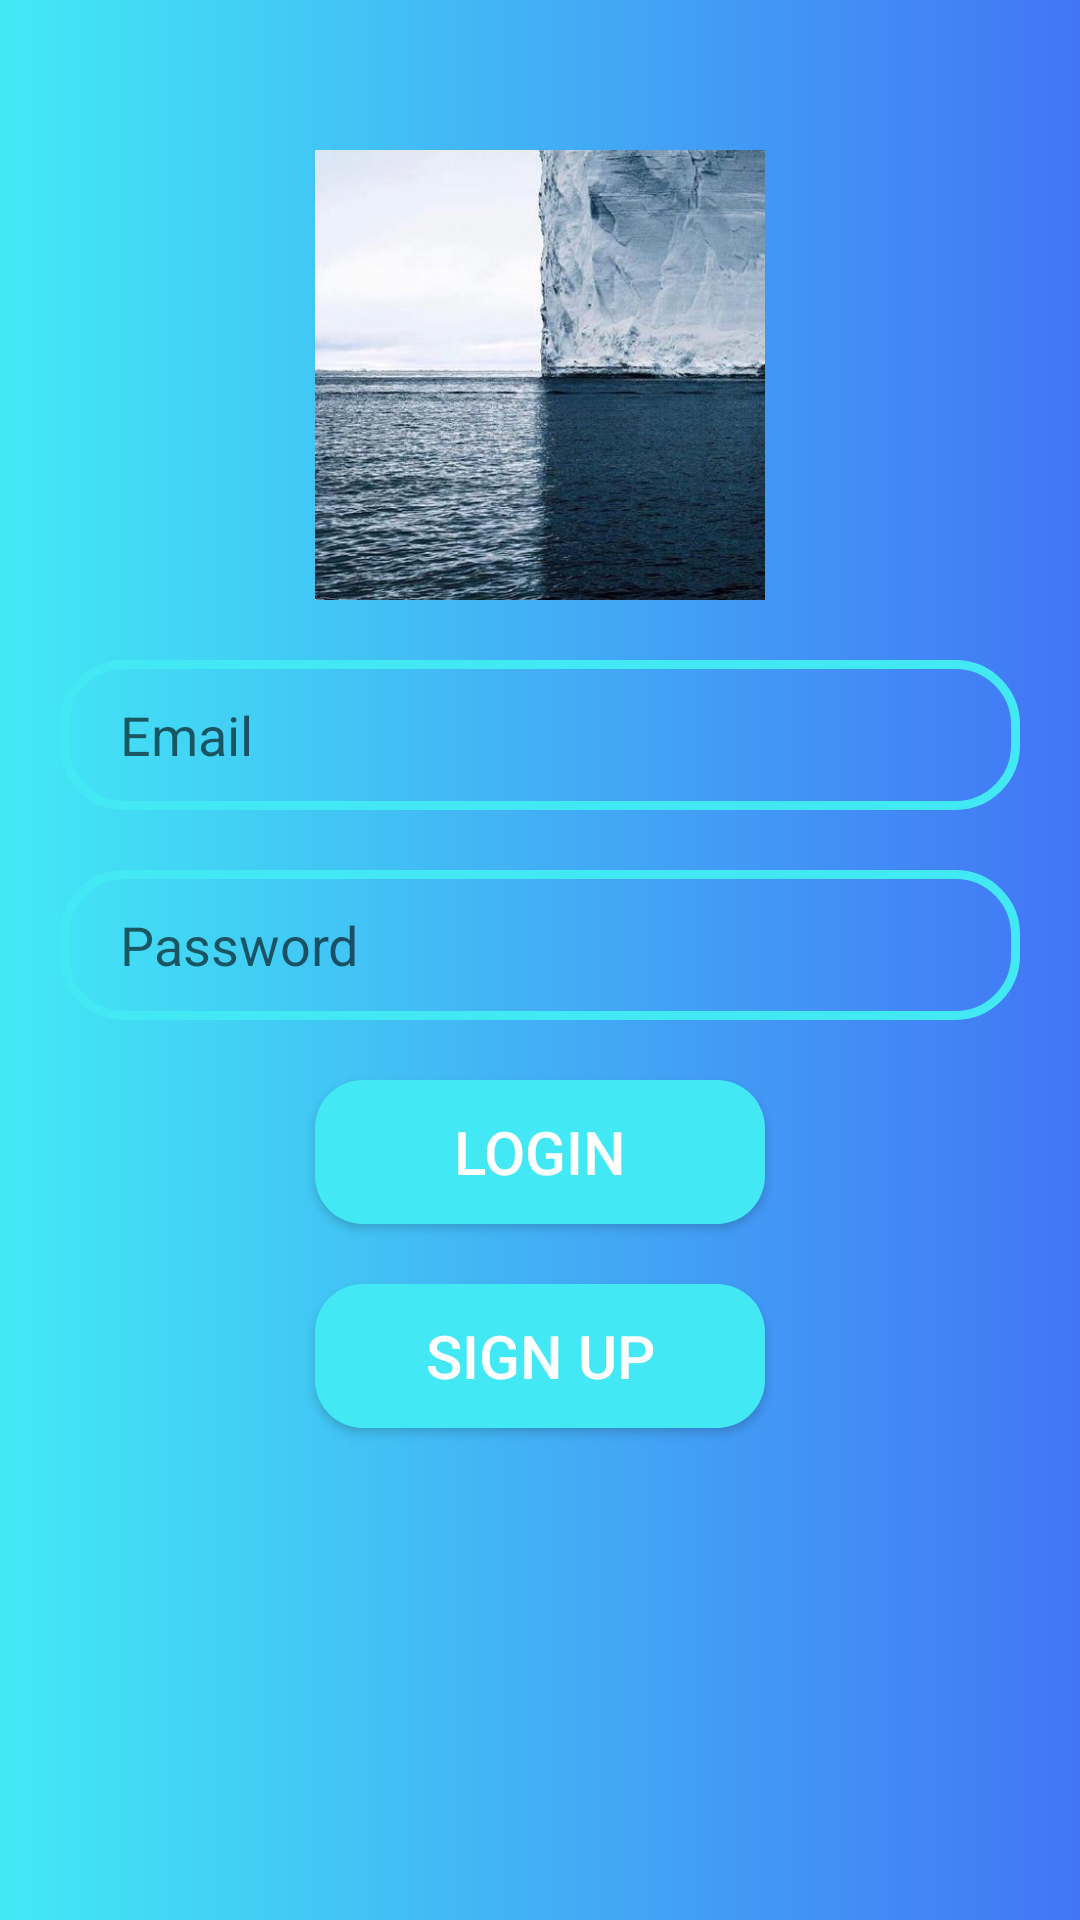

Write the Android layout XML for this screen, with the resource values it uses.
<!-- AndroidManifest.xml: application theme Theme.AppChatApp -->
<!-- res/layout/activity_login.xml -->
<?xml version="1.0" encoding="utf-8"?>
<RelativeLayout
    xmlns:android="http://schemas.android.com/apk/res/android"
    xmlns:app="http://schemas.android.com/apk/res-auto"
    xmlns:tools="http://schemas.android.com/tools"
    android:layout_width="match_parent"
    android:layout_height="match_parent"
    android:background="@drawable/gradient_background"
    tools:context=".Login">

    <ImageView
        android:id="@+id/app_Logo"
        android:layout_width="150dp"
        android:layout_height="150dp"
        app:srcCompat="@drawable/tkprofilepic"
        android:layout_centerHorizontal="true"
        android:layout_marginTop="50dp" />

    <EditText
        android:id="@+id/ed_email"
        android:layout_width="match_parent"
        android:layout_height="50dp"
        android:layout_below="@id/app_Logo"
        android:layout_marginTop="20dp"
        android:paddingLeft="20dp"
        android:hint="Email"
        android:background="@drawable/edt_background"
        android:layout_marginLeft="20dp"
        android:layout_marginRight="20dp"/>

    <EditText
        android:id="@+id/ed_password"
        android:layout_width="match_parent"
        android:layout_height="50dp"
        android:layout_below="@id/ed_email"
        android:layout_marginTop="20dp"
        android:paddingLeft="20dp"
        android:hint="Password"
        android:background="@drawable/edt_background"
        android:layout_marginLeft="20dp"
        android:layout_marginRight="20dp"/>

    <Button
        android:id="@+id/btn_login"
        android:layout_width="150dp"
        android:layout_height="wrap_content"
        android:layout_below="@id/ed_password"
        android:layout_centerHorizontal="true"
        android:layout_marginTop="20dp"
        android:text="LOGIN"
        android:background="@drawable/btn_background"
        android:textColor="@color/white"
        android:textSize="20sp"/>


    <Button
        android:id="@+id/btn_signUp"
        android:layout_width="150dp"
        android:layout_height="wrap_content"
        android:layout_below="@id/btn_login"
        android:layout_centerHorizontal="true"
        android:layout_marginTop="20dp"
        android:text="SIGN UP"
        android:background="@drawable/btn_background"
        android:textColor="@color/white"
        android:textSize="20sp"/>


</RelativeLayout>
<!-- resources referenced by this layout -->
<resources>
  <color name="white">#FFFFFFFF</color>
  <!-- drawable btn_background (drawable) -->
  <?xml version="1.0" encoding="utf-8"?>
  <shape xmlns:android="http://schemas.android.com/apk/res/android">
  
      <corners android:radius="16dp"/>
      <solid android:color="@color/blue"
          android:width="3dp"/>
  
  </shape>
  <!-- drawable edt_background (drawable) -->
  <?xml version="1.0" encoding="utf-8"?>
  <shape xmlns:android="http://schemas.android.com/apk/res/android">
  
      <corners android:radius="20dp"/>
          <stroke android:color="@color/blue"
              android:width="3dp"/>
  
  </shape>
  <!-- drawable gradient_background (drawable) -->
  <?xml version="1.0" encoding="utf-8"?>
  <shape xmlns:android="http://schemas.android.com/apk/res/android">
  
  
      <gradient
          android:type="linear"
          android:startColor="@color/blue"
          android:endColor="@color/blue2">
  
      </gradient>
  
  </shape>
  <!-- drawable tkprofilepic: jpeg bitmap (drawable, 40749 bytes) -->
  <style name="Theme.AppChatApp" parent="Base.Theme.AppChatApp" />
  <color name="blue">#42e9f5</color>
  <color name="blue2">#4275f5</color>
  <style name="Base.Theme.AppChatApp" parent="Theme.AppCompat.Light.NoActionBar">
          
          
      </style>
</resources>
